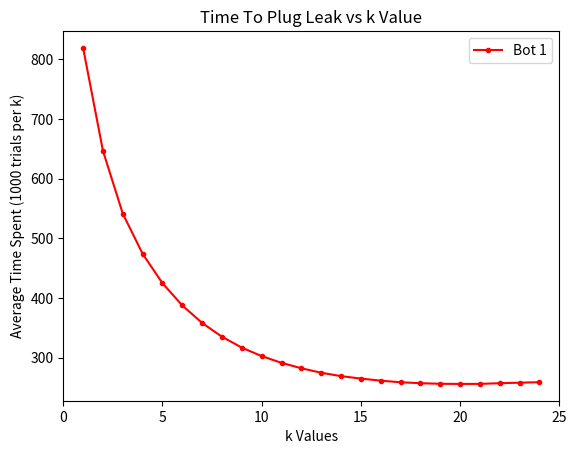

Write Python code to recreate this figure.
import matplotlib.pyplot as plt

k = [1,2,3,4,5,6,7,8,9,10,11,12,13,14,15,16,17,18,19,20,21,22,23,24]
# bot 1 with 1000 trials
bot_1_t2 = [819.34, 646.708, 541.266, 473.965, 424.648, 387.325, 357.951, 334.861, 316.565, 302.391, 291.078, 281.964, 274.471, 268.773, 264.693, 261.171, 258.528, 256.935, 255.942, 255.724, 255.780, 256.976, 257.771, 258.602]
plt.plot(k,bot_1_t2, color='r', marker='.', label='Bot 1')
plt.xlim(0,25)
plt.xlabel('k Values')
plt.ylabel('Average Time Spent (1000 trials per k)')
plt.title('Time To Plug Leak vs k Value')
plt.legend()
plt.show()


